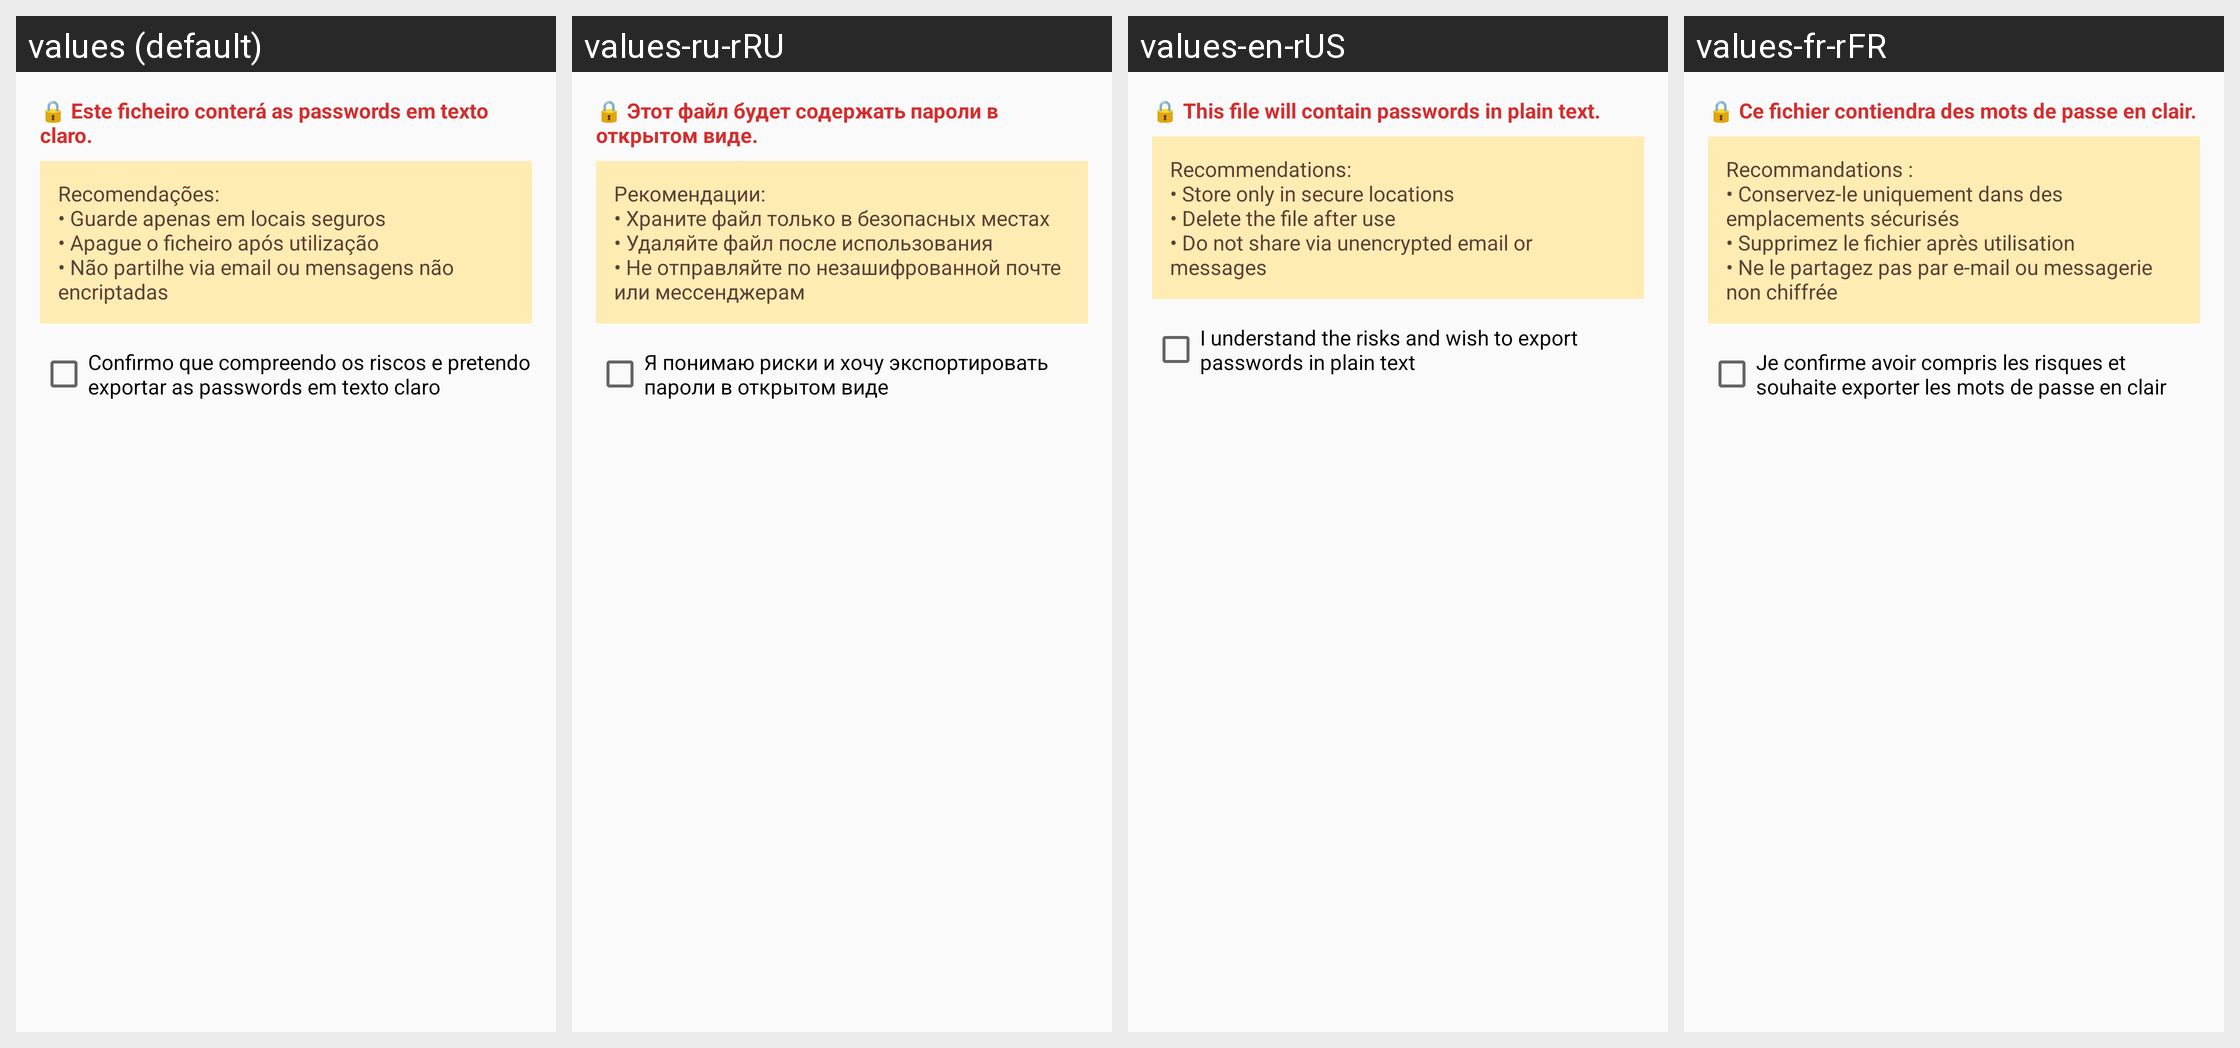

The same Android screen rendered under several of its app's locales, left to right. List the strings drawn on it with the default value and each locale's translation.
Android screen res/layout/dialog_confirmar_json.xml rendered under 4 locales, left to right: values (default), values-ru-rRU, values-en-rUS, values-fr-rFR. Device: Nexus 5 (rendered at 1080×1920; each locale shown at half size, 540×960, under a caption strip naming it); theme Theme.CredentialsVault.
Other locales in the repository, not shown: values-es-rCO, values-pt-rPT.
Strings drawn on this screen, with the default value and each locale's value (text and hints the layout hard-codes appear in the picture but are not listed):

impexp_json_aviso
  values: 🔒 Este ficheiro conterá as passwords em texto claro.
  values-ru-rRU: 🔒 Этот файл будет содержать пароли в открытом виде.
  values-en-rUS: 🔒 This file will contain passwords in plain text.
  values-fr-rFR: 🔒 Ce fichier contiendra des mots de passe en clair.

impexp_json_recomendacoes
  values: Recomendações:
      • Guarde apenas em locais seguros
      • Apague o ficheiro após utilização
      • Não partilhe via email ou mensagens não encriptadas
  values-ru-rRU: Рекомендации:
      • Храните файл только в безопасных местах
      • Удаляйте файл после использования
      • Не отправляйте по незашифрованной почте или мессенджерам
  values-en-rUS: Recommendations:
      • Store only in secure locations
      • Delete the file after use
      • Do not share via unencrypted email or messages
  values-fr-rFR: Recommandations :
      • Conservez-le uniquement dans des emplacements sécurisés
      • Supprimez le fichier après utilisation
      • Ne le partagez pas par e-mail ou messagerie non chiffrée

impexp_json_confirmacao
  values: Confirmo que compreendo os riscos e pretendo exportar as passwords em texto claro
  values-ru-rRU: Я понимаю риски и хочу экспортировать пароли в открытом виде
  values-en-rUS: I understand the risks and wish to export passwords in plain text
  values-fr-rFR: Je confirme avoir compris les risques et souhaite exporter les mots de passe en clair
